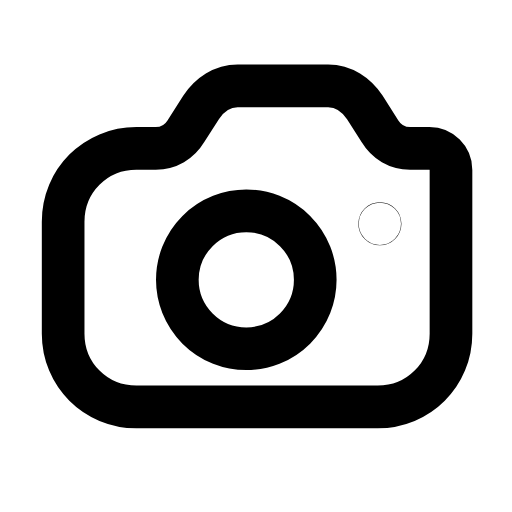
t = 0.00 s
t = 0.27 s: frame unchanged from t = 0.00 s, image omitted
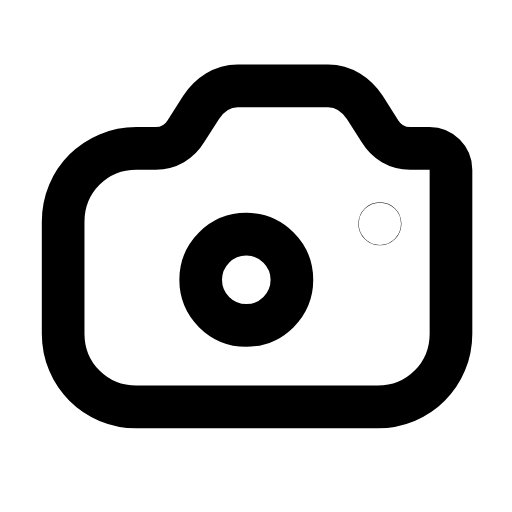
t = 0.54 s
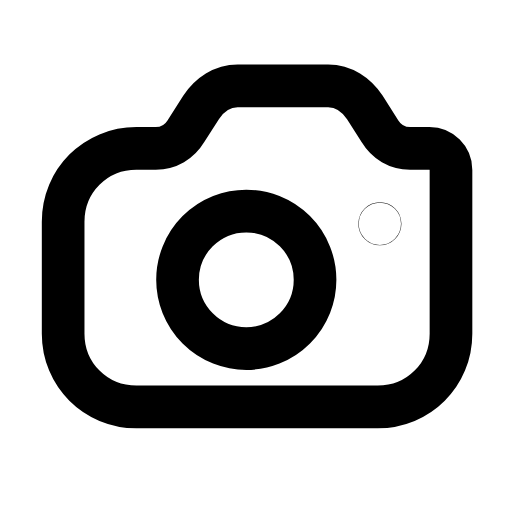
t = 0.80 s
t = 1.07 s: frame unchanged from t = 0.00 s, image omitted
t = 1.42 s: frame unchanged from t = 0.00 s, image omitted

The animated SVG that drew these frames (rendered in a browser with its animation timeline set to each time). Animation: 2 SMIL elements (animate=2); one cycle of 1.60 s, repeats indefinitely.

<svg xmlns="http://www.w3.org/2000/svg" width="24" height="24" viewBox="0 0 24 24" fill="none"><g transform="translate(-0.878 -0.115) scale(1.01)"><path stroke="currentColor" stroke-width="1.98" stroke-linecap="round" stroke-linejoin="round" fill="none" d="M3.8 10.4C3.8 8.5 5.3 7 7.2 7L8.1 7C8.7 7 9.2 6.7 9.5 6.2L10.2 5.1C10.6 4.5 11.2 4.1 11.9 4.1L16.1 4.1C16.8 4.1 17.4 4.5 17.8 5.1L18.5 6.2C18.8 6.7 19.3 7 19.9 7L20.8 7C21.35 7 21.8 7.45 21.8 8L21.8 15.6C21.8 17.5 20.3 19 18.4 19L7.2 19C5.3 19 3.8 17.5 3.8 15.6L3.8 10.4Z"></path><circle stroke="currentColor" stroke-width="1.98" stroke-linecap="round" stroke-linejoin="round" fill="none" cx="12.3" cy="13.1" r="3.2"><animate attributeName="r" values="3.2;3.2;1.76;3.2;3.2" keyTimes="0;0.32;0.42;0.54;1" dur="1.6s" repeatCount="indefinite" calcMode="spline" keySplines="0.16 1 0.3 1;0.16 1 0.3 1;0.16 1 0.3 1;0.16 1 0.3 1"/></circle><circle stroke="currentColor" stroke-width="1.98" stroke-linecap="round" stroke-linejoin="round" fill="none" cx="18.5" cy="10.5" r="0.01"><animate attributeName="opacity" values="1;1;0.2;1;1" keyTimes="0;0.34;0.44;0.56;1" dur="1.6s" repeatCount="indefinite" calcMode="spline" keySplines="0.16 1 0.3 1;0.16 1 0.3 1;0.16 1 0.3 1;0.16 1 0.3 1"/></circle></g></svg>
